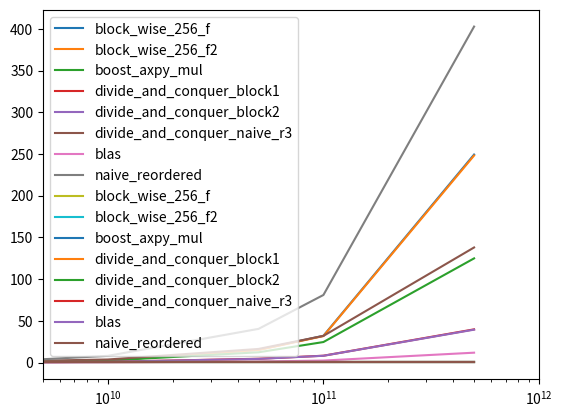

This chart was generated by the following Python code:

import matplotlib.pyplot as plt
import numpy as np
a = [

[1e6, '0.000', '0.000', '0.000', '0.300', '0.200', '0.250', '0.000', '0.000'],
[5e6, '0.200', '0.100', '0.200', '2.000', '1.800', '4.300', '0.200', '3.400'],
[1e7, '1.400', '1.350', '1.500', '4.000', '3.500', '4.750', '0.600', '7.750'],
[5e7, '7.450', '6.700', '8.100', '13.900', '11.950', '37.550', '2.350', '38.200'],
[1e8, '13.900', '13.150', '13.600', '15.300', '13.600', '100.200', '2.900', '75.300'],
[5e8, '81.100', '76.600', '74.350', '82.200', '75.150', '385.000', '14.600', '377.600'],
[1e9, '172.500', '166.250', '163.900', '127.100', '117.100', '686.450', '35.100', '808.800'],
[5e9, '1228.550', '1208.650', '1048.350', '532.850', '508.050', '2317.350', '127.750', '3998.350'],
[1e10,'2577.050', '2533.500', '2415.700', '922.000', '892.750', '3702.750', '298.550', '8060.550'],
[5e10, '15281.650', '15105.350', '12339.050', '4593.650', '4418.700', '16350.150', '1266.350', '40414.250'],
[1e11, '32127.000', '31768.100', '24630.650', '8223.350', '8152.700', '32005.850', '2425.700', '81039.750'],
[5e11, '249427.000', '248249.333', '124935.833', '39844.500', '39466.167', '138008.000', '11864.500', '402842.250']

]

def get_i(x):
    return np.array([(i[0], float(i[x + 1])) for i in a if len(i) > x  + 1])

functions =  ["block_wise_256_f", "block_wise_256_f2", "boost_axpy_mul",
              "divide_and_conquer_block1", "divide_and_conquer_block2", "divide_and_conquer_naive_r3",
              "blas", "naive_reordered"]

for i, f in list(enumerate(functions)):
    xy = get_i(i)
    plt.plot(xy[:,0], xy[:,1] / 1000., label=f)
    print(xy)
plt.legend()
plt.xscale("log")
plt.xlim((5e9, 1e12))
plt.show()


for i, f in list(enumerate(functions)):
    xy = get_i(i)
    xy_l = get_i(len(functions) - 1)
    plt.plot(xy[:,0], xy[:,1] / xy[:, 1], label=f)
    print(xy)
plt.legend()
plt.xscale("log")
plt.xlim((5e9, 1e12))
plt.show()